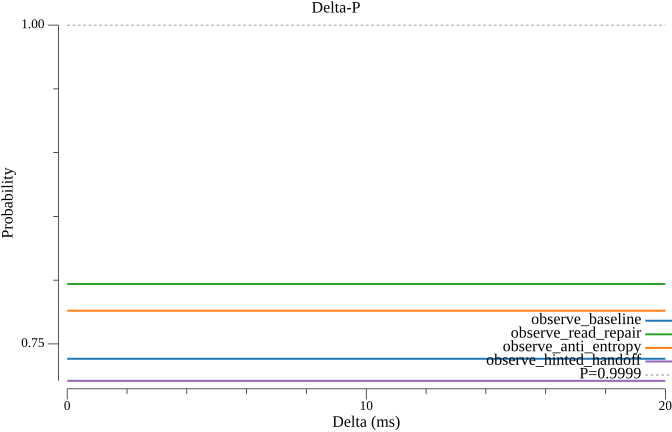

Values plotted in this chart, from the file beside it:
delta_ms, observe_baseline, observe_read_repair, observe_anti_entropy, observe_hinted_handoff
0.000000, 0.7384, 0.797, 0.776, 0.721
1, 0.7384, 0.797, 0.776, 0.721
2, 0.7384, 0.797, 0.776, 0.721
3, 0.7384, 0.797, 0.776, 0.721
4, 0.7384, 0.797, 0.776, 0.721
5, 0.7384, 0.797, 0.776, 0.721
6, 0.7384, 0.797, 0.776, 0.721
7, 0.7384, 0.797, 0.776, 0.721
8, 0.7384, 0.797, 0.776, 0.721
9, 0.7384, 0.797, 0.776, 0.721
10, 0.7384, 0.797, 0.776, 0.721
11, 0.7384, 0.797, 0.776, 0.721
12, 0.7384, 0.797, 0.776, 0.721
13, 0.7384, 0.797, 0.776, 0.721
14, 0.7384, 0.797, 0.776, 0.721
15, 0.7384, 0.797, 0.776, 0.721
16, 0.7384, 0.797, 0.776, 0.721
17, 0.7384, 0.797, 0.776, 0.721
18, 0.7384, 0.797, 0.776, 0.721
19, 0.7384, 0.797, 0.776, 0.721
20, 0.7384, 0.797, 0.776, 0.721
